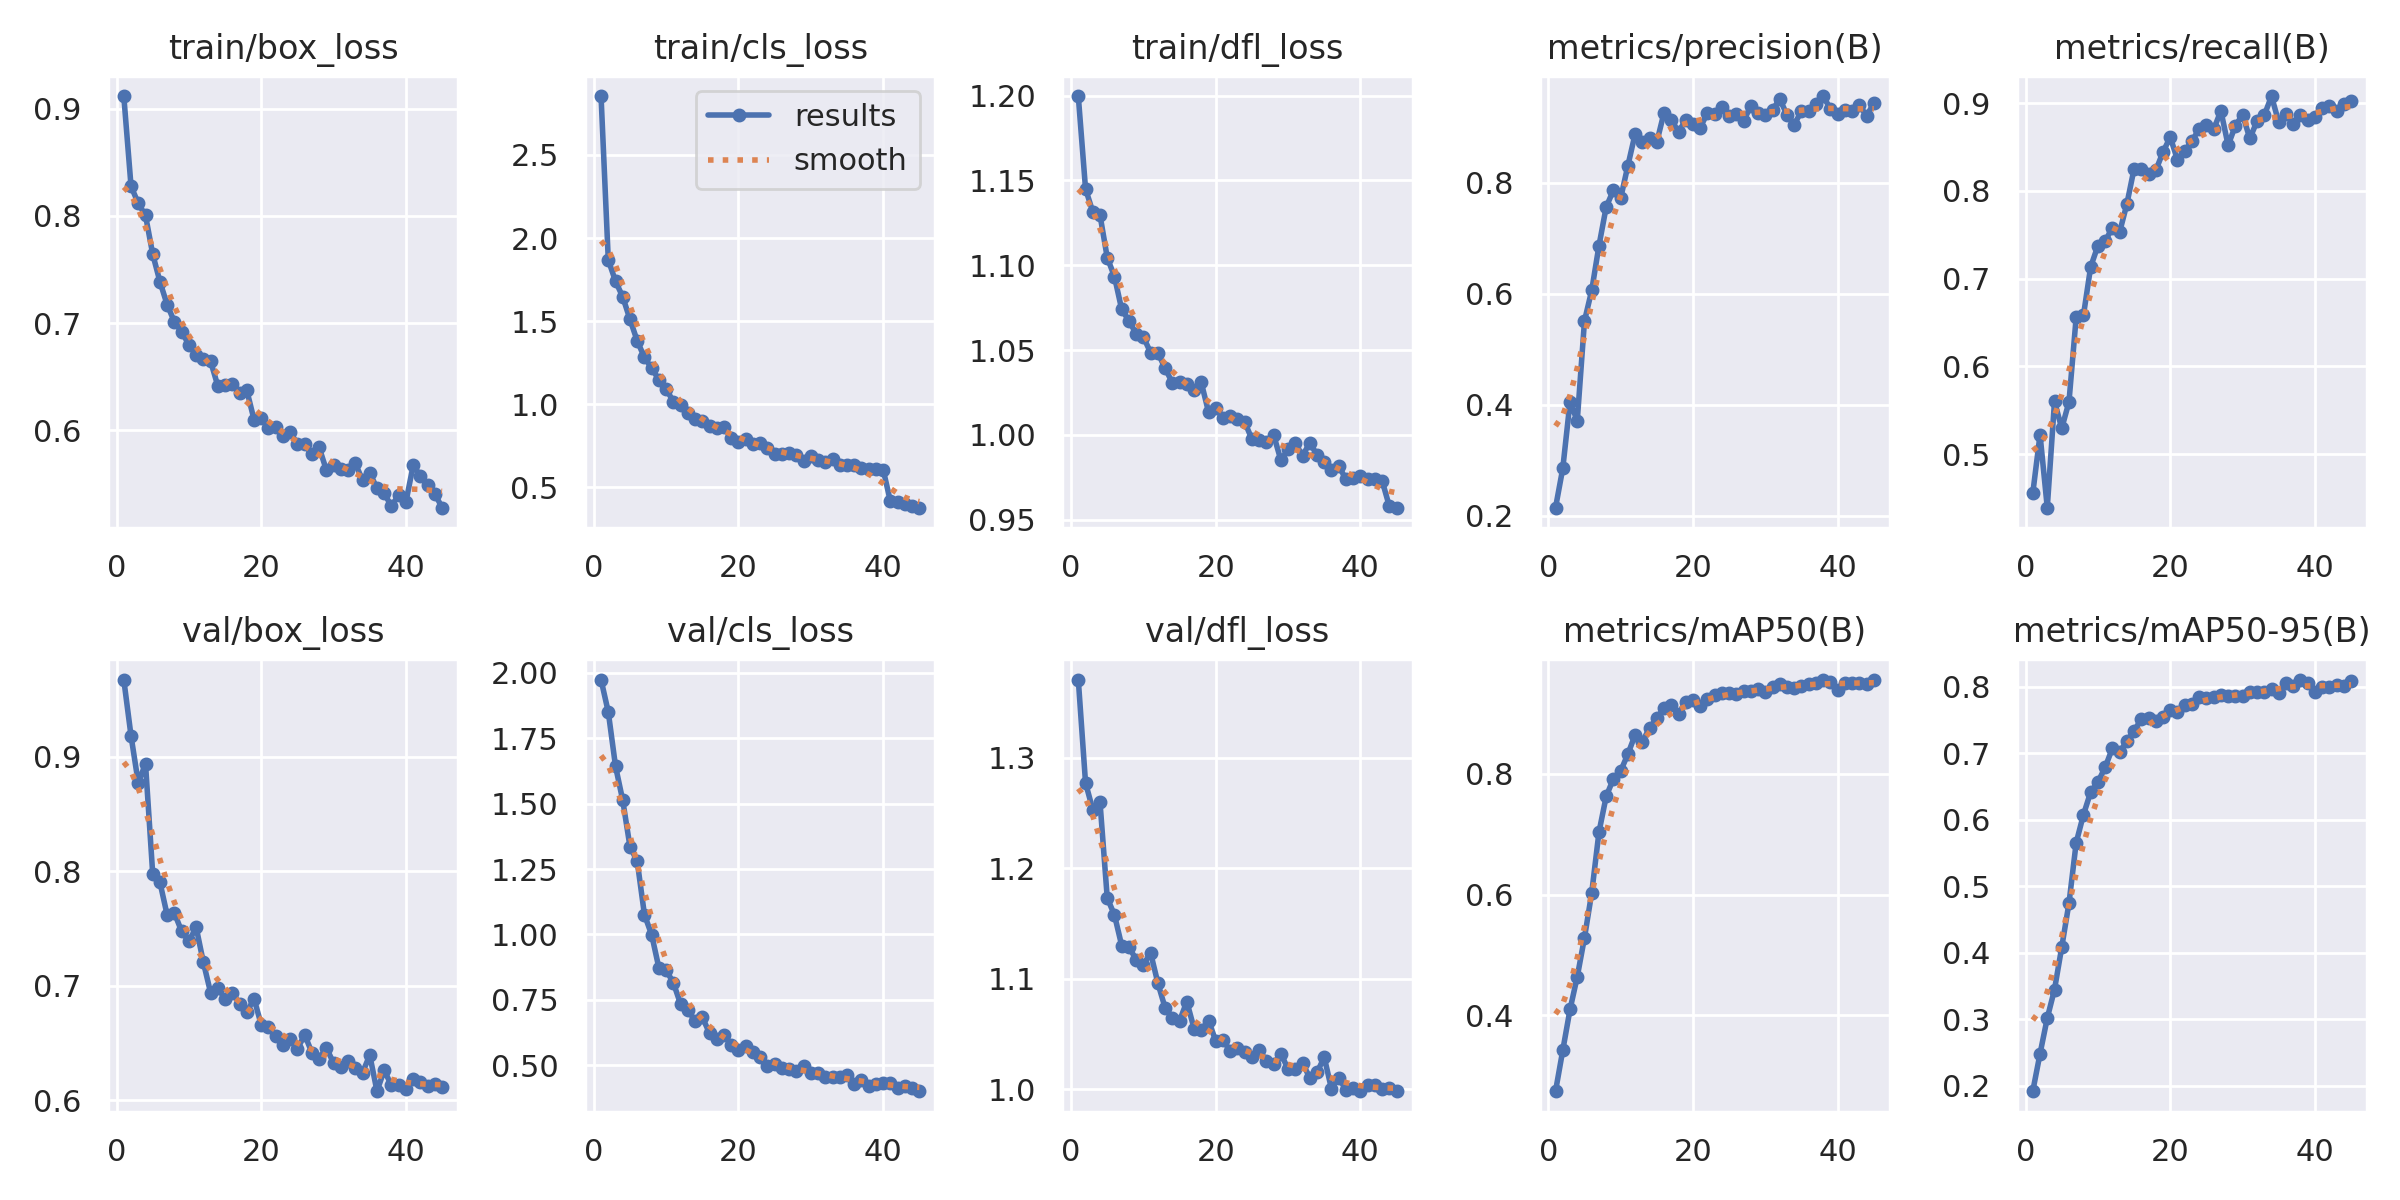

The data file committed next to this chart (first rows):
epoch, time, train/box_loss, train/cls_loss, train/dfl_loss, metrics/precision(B), metrics/recall(B), metrics/mAP50(B), metrics/mAP50-95(B), val/box_loss, val/cls_loss, val/dfl_loss, lr/pg0, lr/pg1, lr/pg2
1, 51.85, 0.9116, 2.853, 1.2, 0.2148, 0.4556, 0.2748, 0.1924, 0.9672, 1.974, 1.37, 0.06715, 0.0003318, 0.0003318
2, 97.74, 0.8277, 1.868, 1.145, 0.2854, 0.5221, 0.3424, 0.2485, 0.9182, 1.85, 1.277, 0.03414, 0.000652, 0.000652
3, 143.4, 0.8117, 1.74, 1.131, 0.4052, 0.4391, 0.4098, 0.3021, 0.8771, 1.643, 1.253, 0.00111, 0.000959, 0.000959
4, 189.8, 0.8004, 1.646, 1.13, 0.3711, 0.56, 0.4639, 0.345, 0.8938, 1.512, 1.26, 0.0009406, 0.0009406, 0.0009406
5, 236, 0.7642, 1.51, 1.105, 0.551, 0.5294, 0.5287, 0.4087, 0.7973, 1.336, 1.173, 0.0009208, 0.0009208, 0.0009208
6, 282.8, 0.7385, 1.381, 1.093, 0.6061, 0.5595, 0.6029, 0.4748, 0.7901, 1.28, 1.158, 0.000901, 0.000901, 0.000901
7, 329.8, 0.717, 1.281, 1.074, 0.6864, 0.6564, 0.7033, 0.566, 0.7615, 1.076, 1.13, 0.0008812, 0.0008812, 0.0008812
8, 377, 0.7011, 1.218, 1.067, 0.7563, 0.6581, 0.7625, 0.6078, 0.7634, 0.9986, 1.128, 0.0008614, 0.0008614, 0.0008614
9, 424, 0.6917, 1.146, 1.06, 0.7864, 0.7135, 0.7918, 0.642, 0.7474, 0.8716, 1.117, 0.0008416, 0.0008416, 0.0008416
10, 471.2, 0.6799, 1.091, 1.058, 0.7721, 0.7374, 0.8046, 0.6569, 0.7387, 0.8635, 1.113, 0.0008218, 0.0008218, 0.0008218
11, 518.2, 0.6703, 1.015, 1.049, 0.8308, 0.7425, 0.8326, 0.6791, 0.7512, 0.8151, 1.123, 0.000802, 0.000802, 0.000802
12, 565.4, 0.6669, 0.9945, 1.048, 0.8879, 0.7582, 0.8644, 0.7077, 0.7204, 0.7337, 1.096, 0.0007822, 0.0007822, 0.0007822
13, 612.5, 0.6643, 0.9497, 1.039, 0.8738, 0.7529, 0.8531, 0.7016, 0.694, 0.7131, 1.074, 0.0007624, 0.0007624, 0.0007624
14, 659.7, 0.6413, 0.9091, 1.031, 0.8805, 0.7849, 0.8758, 0.7188, 0.6977, 0.6681, 1.065, 0.0007426, 0.0007426, 0.0007426
15, 706.7, 0.6425, 0.8962, 1.031, 0.8731, 0.8252, 0.8923, 0.7342, 0.6888, 0.6838, 1.062, 0.0007228, 0.0007228, 0.0007228
16, 753.7, 0.6433, 0.8696, 1.03, 0.9265, 0.8247, 0.9087, 0.7513, 0.6938, 0.6224, 1.079, 0.000703, 0.000703, 0.000703
17, 800.9, 0.6345, 0.8594, 1.027, 0.9132, 0.819, 0.9133, 0.7539, 0.6843, 0.5997, 1.055, 0.0006832, 0.0006832, 0.0006832
18, 848, 0.6373, 0.8614, 1.031, 0.8916, 0.8233, 0.8997, 0.7483, 0.6768, 0.6156, 1.054, 0.0006634, 0.0006634, 0.0006634
19, 895.1, 0.61, 0.7958, 1.014, 0.913, 0.8443, 0.9185, 0.7541, 0.6888, 0.5795, 1.062, 0.0006436, 0.0006436, 0.0006436
20, 942.1, 0.6111, 0.7751, 1.016, 0.9049, 0.8612, 0.9215, 0.7649, 0.6659, 0.5569, 1.044, 0.0006238, 0.0006238, 0.0006238
21, 989.4, 0.6021, 0.7882, 1.01, 0.899, 0.8356, 0.9123, 0.762, 0.6644, 0.5732, 1.045, 0.000604, 0.000604, 0.000604
22, 1036, 0.6028, 0.7615, 1.011, 0.9261, 0.8453, 0.9235, 0.7727, 0.6558, 0.5501, 1.034, 0.0005842, 0.0005842, 0.0005842
23, 1083, 0.5945, 0.7688, 1.01, 0.923, 0.857, 0.931, 0.774, 0.6485, 0.5305, 1.038, 0.0005644, 0.0005644, 0.0005644
24, 1130, 0.5987, 0.7352, 1.008, 0.9369, 0.8704, 0.9343, 0.7854, 0.6536, 0.4968, 1.033, 0.0005446, 0.0005446, 0.0005446
25, 1178, 0.5868, 0.7001, 0.9976, 0.9199, 0.875, 0.933, 0.7832, 0.6447, 0.5043, 1.029, 0.0005248, 0.0005248, 0.0005248
26, 1225, 0.587, 0.7007, 0.997, 0.9237, 0.87, 0.9328, 0.7849, 0.6573, 0.4887, 1.035, 0.000505, 0.000505, 0.000505
27, 1272, 0.5776, 0.7052, 0.996, 0.9114, 0.8913, 0.9369, 0.7885, 0.6416, 0.4858, 1.025, 0.0004852, 0.0004852, 0.0004852
28, 1319, 0.5841, 0.6956, 1, 0.9383, 0.8519, 0.9364, 0.7865, 0.6364, 0.4769, 1.023, 0.0004654, 0.0004654, 0.0004654
29, 1366, 0.563, 0.6587, 0.9852, 0.9249, 0.8742, 0.94, 0.7862, 0.6458, 0.4974, 1.032, 0.0004456, 0.0004456, 0.0004456
30, 1413, 0.5679, 0.6877, 0.9916, 0.9211, 0.8868, 0.9353, 0.7857, 0.6325, 0.4724, 1.018, 0.0004258, 0.0004258, 0.0004258
31, 1460, 0.564, 0.6653, 0.9952, 0.9315, 0.8598, 0.9439, 0.7918, 0.6289, 0.4687, 1.018, 0.000406, 0.000406, 0.000406
32, 1507, 0.5627, 0.654, 0.9878, 0.9506, 0.8794, 0.9485, 0.7921, 0.6341, 0.4564, 1.024, 0.0003862, 0.0003862, 0.0003862
33, 1554, 0.5691, 0.67, 0.9953, 0.9222, 0.8862, 0.9431, 0.7918, 0.6279, 0.4553, 1.01, 0.0003664, 0.0003664, 0.0003664
34, 1601, 0.5536, 0.6324, 0.9883, 0.9046, 0.9079, 0.9423, 0.7962, 0.6241, 0.4559, 1.015, 0.0003466, 0.0003466, 0.0003466
35, 1648, 0.5604, 0.6353, 0.984, 0.9294, 0.8782, 0.9458, 0.7914, 0.6394, 0.4642, 1.029, 0.0003268, 0.0003268, 0.0003268
36, 1695, 0.5457, 0.6327, 0.9793, 0.93, 0.8874, 0.9478, 0.8056, 0.608, 0.4298, 1, 0.000307, 0.000307, 0.000307
37, 1742, 0.5411, 0.6151, 0.9819, 0.9412, 0.8758, 0.9508, 0.8021, 0.6262, 0.4444, 1.011, 0.0002872, 0.0002872, 0.0002872
38, 1789, 0.5292, 0.6094, 0.9738, 0.9558, 0.886, 0.9557, 0.8108, 0.613, 0.4227, 0.9992, 0.0002674, 0.0002674, 0.0002674
39, 1836, 0.5396, 0.613, 0.9746, 0.9332, 0.8812, 0.952, 0.8065, 0.6133, 0.4301, 1.001, 0.0002476, 0.0002476, 0.0002476
40, 1883, 0.533, 0.6061, 0.9758, 0.9244, 0.8846, 0.9393, 0.7928, 0.6095, 0.4316, 0.9987, 0.0002278, 0.0002278, 0.0002278
41, 1931, 0.5672, 0.4158, 0.9738, 0.9306, 0.8942, 0.951, 0.7991, 0.6185, 0.4313, 1.004, 0.000208, 0.000208, 0.000208
42, 1977, 0.5576, 0.4091, 0.9743, 0.9291, 0.8964, 0.951, 0.8, 0.6163, 0.414, 1.004, 0.0001882, 0.0001882, 0.0001882
43, 2024, 0.5492, 0.3991, 0.9731, 0.9399, 0.8909, 0.9495, 0.8023, 0.6125, 0.4223, 1, 0.0001684, 0.0001684, 0.0001684
44, 2071, 0.5406, 0.3852, 0.958, 0.9204, 0.899, 0.9481, 0.802, 0.6138, 0.4147, 1.001, 0.0001486, 0.0001486, 0.0001486
45, 2117, 0.5279, 0.3783, 0.9573, 0.9434, 0.9025, 0.9556, 0.8089, 0.6116, 0.4016, 0.9983, 0.0001288, 0.0001288, 0.0001288
